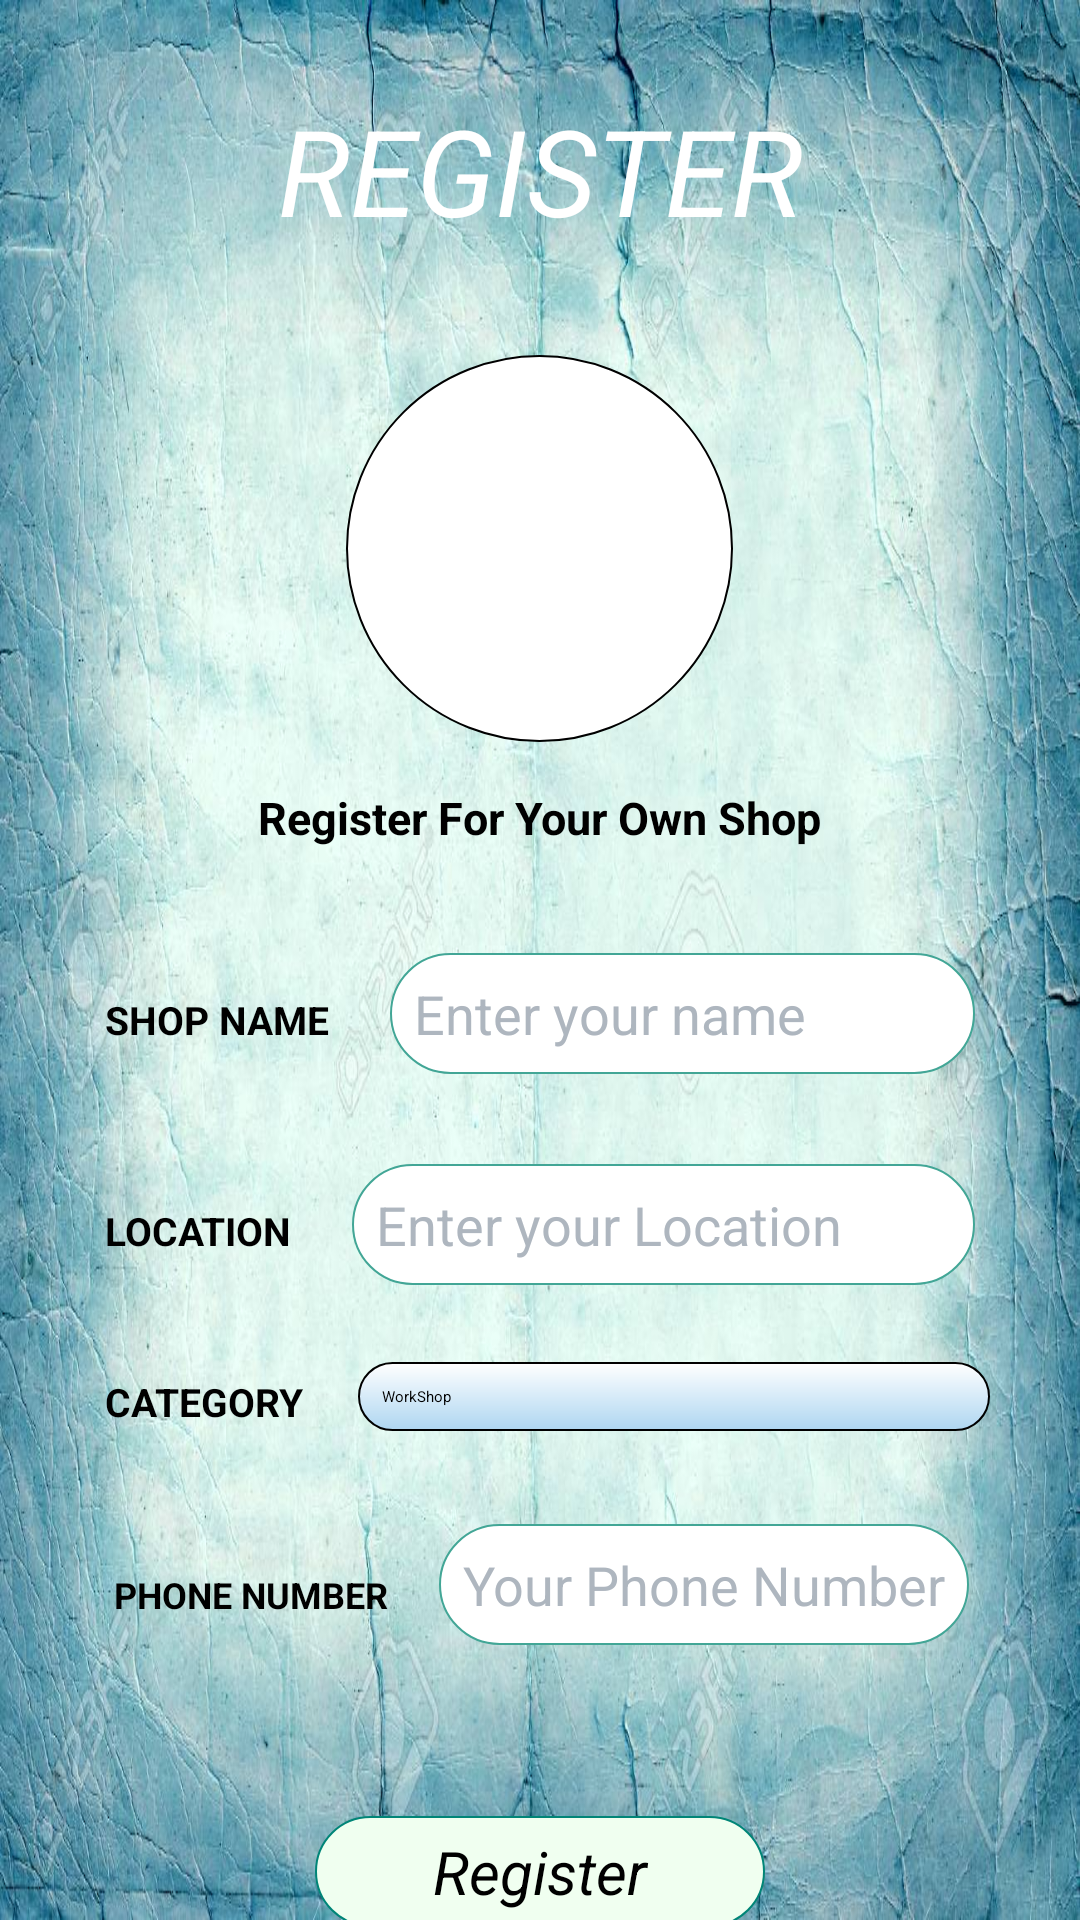

Layout XML and referenced resources for this Android screen:
<!-- AndroidManifest.xml: application theme Theme.Workshop -->
<!-- res/layout/activity_registration.xml -->
<?xml version="1.0" encoding="utf-8"?>
<ScrollView xmlns:android="http://schemas.android.com/apk/res/android"
    android:orientation="vertical" android:layout_width="match_parent"
    android:background="@drawable/bggg6"

    android:layout_height="match_parent">
    <LinearLayout
        android:layout_width="match_parent"
        android:layout_height="match_parent"
        android:orientation="vertical">
        <TextView
            android:layout_width="match_parent"
            android:layout_height="wrap_content"
            android:layout_margin="30dp"
            android:text="REGISTER"

            android:textSize="40dp"
            android:textStyle="italic"
            android:textColor="#ffffff"
            android:gravity="center"
            android:elevation="20dp"></TextView>

        <LinearLayout
            android:layout_width="wrap_content"
            android:layout_gravity="center_horizontal"
            android:layout_margin="5dp"
            android:layout_height="wrap_content"
            android:background="@drawable/policebg"
            >
            <RelativeLayout
                android:layout_width="wrap_content"

                android:layout_height="wrap_content"
                android:layout_margin="17dp"
                android:gravity="center">

            <ImageView
                android:layout_width="95dp"
                android:layout_height="95dp"
                android:id="@+id/img"
                android:background="@drawable/help"></ImageView>
                <ImageView
                    android:id="@+id/shine"
                    android:layout_width="50dp"
                    android:padding="4dp"
                    android:layout_height="90dp"
                    android:layout_marginLeft="-50dp"
                    android:src="@drawable/shine" />
            </RelativeLayout>
        </LinearLayout>
        <TextView
            android:id="@+id/Textview"
            android:layout_width="wrap_content"
            android:layout_height="wrap_content"
            android:layout_gravity="center"
            android:text="Register For Your Own Shop"
            android:textColor="#000000"
            android:elevation="10dp"
            android:textSize="15sp"
            android:layout_marginTop="10dp"
            android:textStyle="bold"></TextView>

        <LinearLayout
            android:layout_width="match_parent"
            android:orientation="vertical"
            android:layout_margin="20dp"
            android:layout_height="wrap_content">

            <LinearLayout
                android:layout_width="match_parent"
                android:layout_height="wrap_content"
                android:layout_margin="5dp"

                android:orientation="horizontal">
                <TextView
                    android:layout_width="wrap_content"
                    android:text="SHOP NAME"
                    android:textColor="#000000"
                    android:layout_margin="10dp"
                    android:textSize="13dp"
                    android:textStyle="bold"
                    android:layout_height="wrap_content"></TextView>
                <EditText
                    android:id="@+id/ownername"
                    android:layout_width="match_parent"
                    android:background="@drawable/roundcorners1"
                    android:padding="8dp"
                    android:elevation="10dp"
                    android:textColorHint="#AEB6BF"
                    android:textColor="#000000"
                    android:textSize="18dp"
                    android:layout_margin="10dp"
                    android:layout_height="wrap_content"
                    android:hint="Enter your name" />
            </LinearLayout>
            <LinearLayout
                android:layout_width="match_parent"
                android:layout_height="wrap_content"
                android:layout_margin="5dp"

                android:orientation="horizontal">
                <TextView
                    android:layout_width="wrap_content"
                    android:text="LOCATION"
                    android:textColor="#000000"
                    android:layout_margin="10dp"

                    android:textSize="13dp"
                    android:textStyle="bold"
                    android:layout_height="wrap_content"></TextView>
                <EditText
                    android:id="@+id/shopname"
                    android:layout_width="match_parent"
                    android:elevation="10dp"
                    android:textSize="18dp"
                    android:textColor="#000000"
                    android:textColorHint="#AEB6BF"
                    android:background="@drawable/roundcorners1"
                    android:padding="8dp"
                    android:layout_margin="10dp"
                    android:layout_height="wrap_content"
                    android:hint="Enter your Location" />
            </LinearLayout>

            <LinearLayout
                android:layout_width="match_parent"
                android:layout_height="wrap_content"
                android:layout_margin="5dp"
                android:orientation="horizontal">
                <TextView
                    android:layout_width="wrap_content"
                    android:text="CATEGORY "
                    android:textColor="#000000"
                    android:layout_margin="10dp"
                    android:textSize="13dp"
                    android:textStyle="bold"
                    android:layout_height="wrap_content"></TextView>

                <Spinner
                    android:id="@+id/categoryname"
                    android:layout_width="match_parent"
                    android:layout_height="wrap_content"
                    android:layout_margin="5dp"
                    android:background="@drawable/bluebutton"
                    android:entries="@array/category_list"
                    android:padding="8dp"
                    android:spinnerMode="dropdown" />
            </LinearLayout>
            <LinearLayout
                android:layout_width="match_parent"
                android:layout_height="wrap_content"
                android:layout_margin="9dp"

                android:orientation="horizontal">
                <TextView
                    android:layout_width="wrap_content"
                    android:text="PHONE NUMBER"
                    android:textColor="#000000"
                    android:layout_margin="9dp"
                    android:textSize="12dp"
                    android:textStyle="bold"
                    android:layout_height="wrap_content"></TextView>
                <EditText
                    android:id="@+id/phonenumber"
                    android:layout_width="match_parent"
                    android:background="@drawable/roundcorners1"
                    android:padding="8dp"
                    android:textSize="18dp"
                    android:layout_margin="8dp"
                    android:textColorHint="#AEB6BF"

                    android:inputType="number"
                    android:maxLength="10"
                    android:textColor="#000000"

                    android:elevation="10dp"
                    android:layout_height="wrap_content"
                    android:hint="Your Phone Number" />

            </LinearLayout>

            <ImageView
                android:layout_width="350dp"
                android:layout_height="150dp"
                android:layout_gravity="center"
                android:id="@+id/crime_image"
                android:visibility="gone"
                ></ImageView>
        </LinearLayout>


        <Button
            android:id="@+id/submit_btn"
            android:textColor="#000000"
            android:layout_width="150dp"
            android:layout_height="wrap_content"
            android:textSize="20dp"
            android:text="Register"
            android:textStyle="italic"
            android:padding="5dp"
            android:textAlignment="center"
            android:elevation="20dp"
            android:background="@drawable/regbutton1"
            android:layout_gravity="center"
            android:layout_margin="20dp"
            ></Button>
    </LinearLayout>

</ScrollView>
<!-- resources referenced by this layout -->
<resources>
  <string-array name="category_list">
          <item>WorkShop</item>
          <item>BatteryShop</item>
          <item>Ambulance</item>
          <item>PetrolBunk</item>
      </string-array>
  <!-- drawable bggg6: jpg bitmap (drawable, 174139 bytes) -->
  <!-- drawable bluebutton (drawable) -->
  <?xml version="1.0" encoding="utf-8"?>
  <shape xmlns:android="http://schemas.android.com/apk/res/android">
  
      <gradient
          android:startColor="#AED6F1"
          android:endColor="#ffffff"
          android:angle="90"
          ></gradient>
      <stroke
          android:width="0.5dp"
          >
      </stroke>
      <corners
          android:radius="20dp"></corners>
  </shape>
  <!-- drawable policebg (drawable) -->
  <?xml version="1.0" encoding="utf-8"?>
  <shape
      xmlns:android="http://schemas.android.com/apk/res/android"
      android:shape="oval"
      >
      <gradient
          android:startColor="#FFFFFF"
          android:endColor="#FFFFFF"></gradient>
      <stroke
          android:width="0.5dp"
  
          />
  
  
  </shape>
  <!-- drawable regbutton1 (drawable) -->
  <?xml version="1.0" encoding="utf-8"?>
  <shape xmlns:android="http://schemas.android.com/apk/res/android">
      <stroke
          android:width="0.5dp"
          android:color="@color/colorPrimary">
  
      </stroke>
      <gradient
          android:startColor="#F0FFF0"
          android:endColor="		#F0FFF0
  
   "></gradient>
      <corners
          android:radius="20dp"></corners>
  </shape>
  <!-- drawable roundcorners1 (drawable) -->
  <?xml version="1.0" encoding="utf-8"?>
  <shape
      xmlns:android="http://schemas.android.com/apk/res/android"
      android:shape="rectangle"
      android:elevation="10dp"
      >
  
      
      <solid
          android:color="#ffff"
          >
      </solid>
      <gradient android:angle="90"
          android:startColor="#ffffff"
          android:endColor="#ffffff"
          ></gradient>
  
      
      <stroke
          android:width="0.7dp"
          android:color="#42a696"
          android:elevation="6dp"
          android:translationZ="9dp">
      </stroke>
  <corners android:radius="20dp"></corners>
  
  </shape>
  <!-- drawable shine (drawable-v24) -->
  <?xml version="1.0" encoding="utf-8"?>
  <shape xmlns:android="http://schemas.android.com/apk/res/android">
      <gradient
          
          android:centerColor="#AAffffff"
          android:endColor="#00ffffff"
          android:startColor="#00ffffff"
          android:type="linear" />
  </shape>
  <color name="colorPrimary">#008577</color>
</resources>
